Photos from the image-classification dataset "model_data" in the GitHub repository JanayAlam/docs-cursive-handwriting-recognition. Its 15 classes are: tablet Afenac 50mg, tablet Calcin D, tablet Finix 20mg, tablet Fixal 120mg, tablet Napa Extend 665mg, tablet Naprosyn 500mg, tablet Napsod 550mg, tab. nitrin SR 2.6mg, tablet Osartil 100mg, tablet Ovocal-DX, tablet Ramoril 5mg, tablet Resva 5mg, tab. rivotril 0.5mg, tablet Riz 10mg, tablet V-Plex.

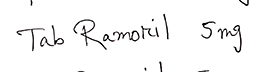
Label: tablet Ramoril 5mg

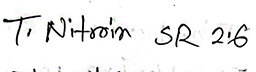
Label: tab. nitrin SR 2.6mg

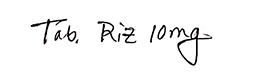
Label: tablet Riz 10mg

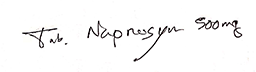
Label: tablet Naprosyn 500mg

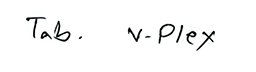
Label: tablet V-Plex

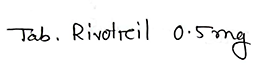
Label: tab. rivotril 0.5mg
